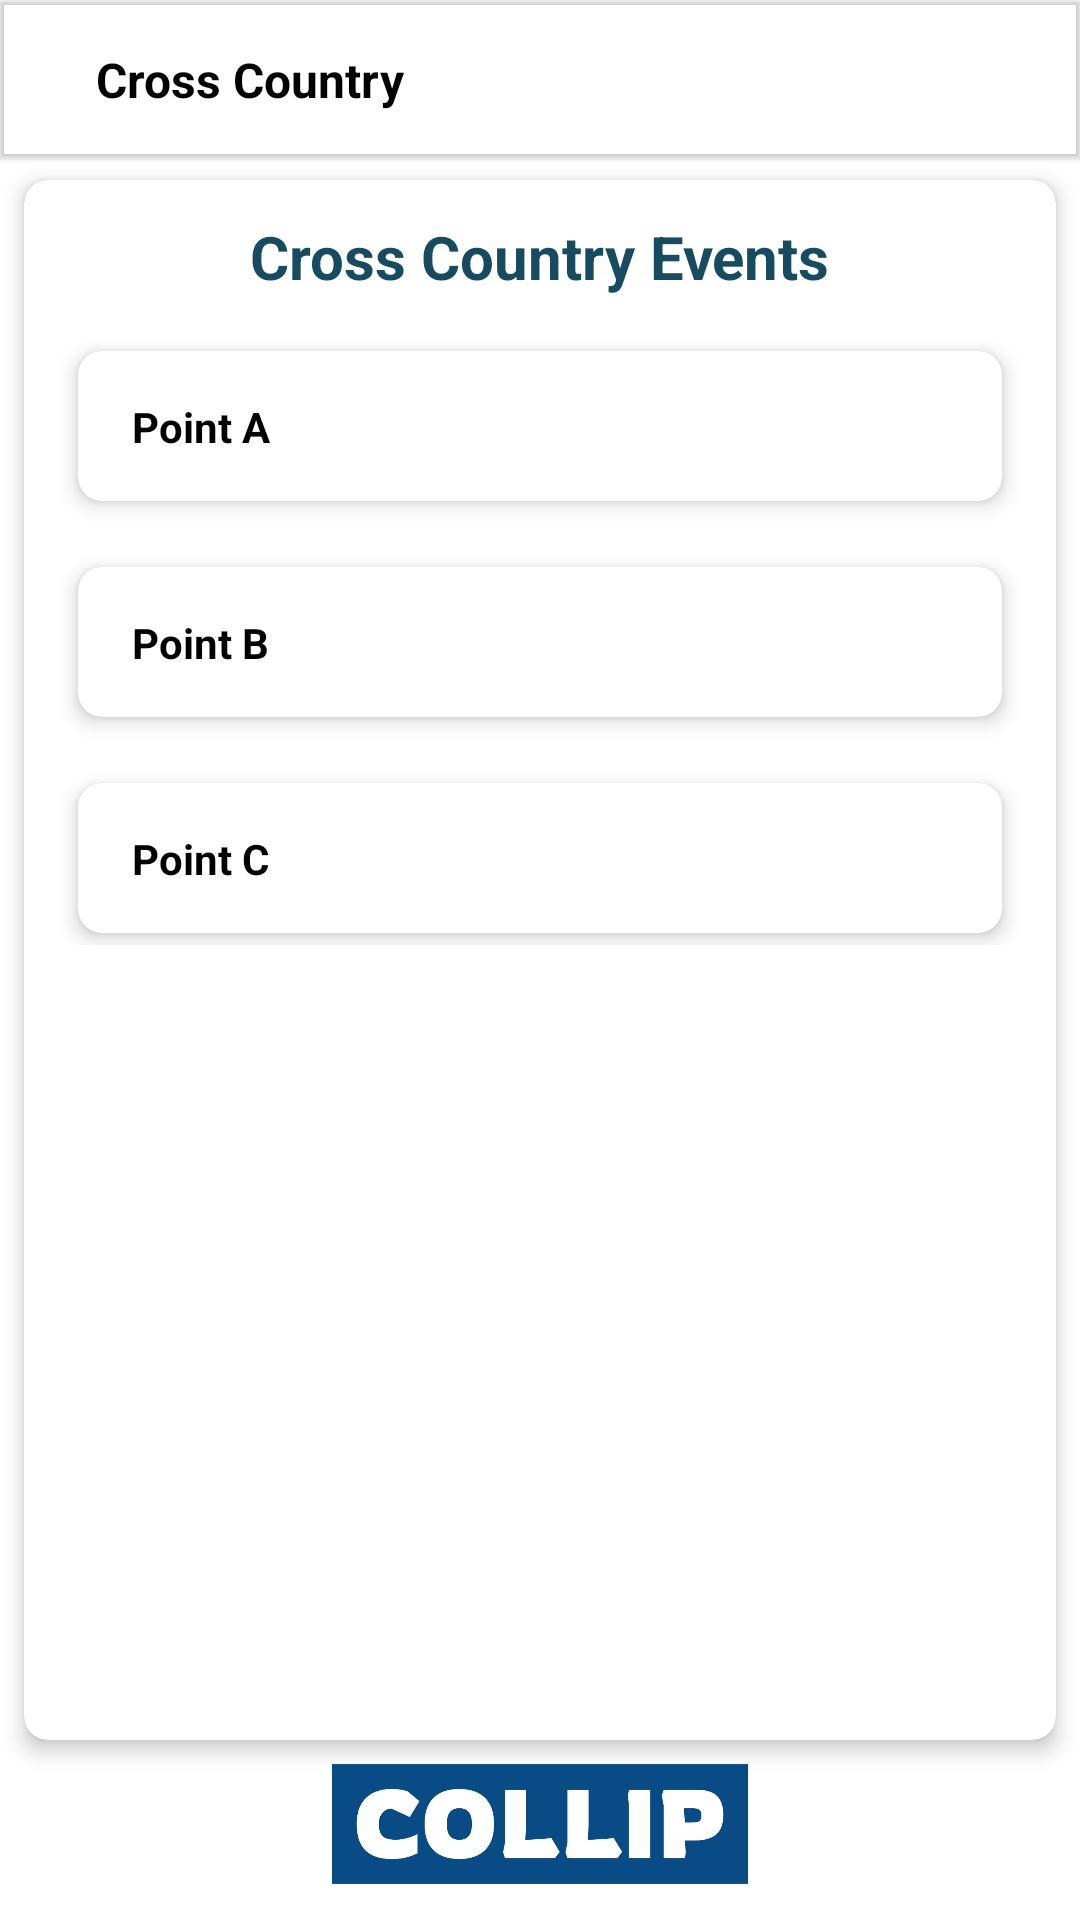

Produce the Android XML layout that renders to this screen, including the resource entries it uses.
<!-- AndroidManifest.xml: application theme Theme.RaceTracking -->
<!-- res/layout/activity_all_cross_country_events.xml -->
<?xml version="1.0" encoding="utf-8"?>
<androidx.constraintlayout.widget.ConstraintLayout xmlns:android="http://schemas.android.com/apk/res/android"
    xmlns:app="http://schemas.android.com/apk/res-auto"
    xmlns:tools="http://schemas.android.com/tools"
    android:layout_width="match_parent"
    android:layout_height="match_parent"
    tools:context=".crosscountry.AllCrossCountryEventsActivity">

    <com.google.android.material.appbar.MaterialToolbar
        android:id="@+id/tool_bar"
        android:layout_width="match_parent"
        android:layout_height="53dp"
        android:elevation="1dp"
        app:titleTextColor="@color/black"
        app:layout_constraintEnd_toEndOf="parent"
        app:layout_constraintStart_toStartOf="parent"
        app:layout_constraintTop_toTopOf="parent" >

        <ImageView
            android:id="@+id/im_back"
            android:layout_width="wrap_content"
            android:layout_height="wrap_content"
            android:background="@drawable/ic_baseline_arrow_back_24"/>

        <TextView
            android:id="@+id/tv_tool_bar_title"
            android:layout_width="wrap_content"
            android:layout_height="wrap_content"
            android:text="Cross Country"
            android:textColor="@color/black"
            android:textStyle="bold"
            android:layout_marginStart="32dp"
            android:textSize="16sp"/>
    </com.google.android.material.appbar.MaterialToolbar>
    <androidx.cardview.widget.CardView
        android:id="@+id/card_five_meter_shuttle"
        android:layout_width="match_parent"
        android:layout_height="match_parent"
        app:cardCornerRadius="8dp"
        android:layout_marginStart="8dp"
        android:layout_marginEnd="8dp"
        android:layout_marginTop="60dp"
        android:layout_marginBottom="60dp"
        android:backgroundTint="@color/white"
        app:cardElevation="4dp"
        app:layout_constraintTop_toBottomOf="@+id/tool_bar"
        app:layout_constraintStart_toStartOf="parent"
        app:layout_constraintEnd_toEndOf="parent">



    <LinearLayout
        android:layout_width="match_parent"
        android:layout_height="wrap_content"
        android:orientation="vertical"
        android:layout_marginBottom="12dp">

        <TextView
            android:layout_width="wrap_content"
            android:layout_height="wrap_content"
            android:textStyle="bold"
            android:textSize="20sp"
            android:textColor="@color/soft_green"
            android:layout_marginTop="12dp"
            android:layout_gravity="center"
            android:text="Cross Country Events"/>
        <androidx.cardview.widget.CardView
            android:id="@+id/card_point_a"
            android:layout_width="match_parent"
            android:layout_height="50dp"
            android:layout_marginTop="18dp"
            android:layout_marginStart="18dp"
            android:layout_marginEnd="18dp"
            android:layout_marginBottom="4dp"
            app:cardCornerRadius="8dp"
            android:backgroundTint="@color/white"
            app:cardElevation="4dp"
            android:visibility="visible"
            app:layout_constraintTop_toTopOf="@+id/tool_bar"
            app:layout_constraintStart_toStartOf="parent"
            app:layout_constraintEnd_toEndOf="parent">

        <androidx.constraintlayout.widget.ConstraintLayout
            android:layout_width="match_parent"
            android:layout_height="match_parent">


        <TextView
            android:id="@+id/tv_point_a"
            android:layout_width="wrap_content"
            android:layout_height="wrap_content"
            android:text="Point A"
            android:textSize="14sp"
            android:layout_marginStart="18dp"
            android:textColor="@color/black"
            android:textStyle="bold"
            app:layout_constraintStart_toStartOf="parent"
            app:layout_constraintTop_toTopOf="parent"
            app:layout_constraintBottom_toBottomOf="parent"/>

        </androidx.constraintlayout.widget.ConstraintLayout>
        </androidx.cardview.widget.CardView>


        <androidx.cardview.widget.CardView
            android:id="@+id/card_point_b"
            android:layout_width="match_parent"
            android:layout_height="50dp"
            android:layout_marginTop="18dp"
            android:layout_marginStart="18dp"
            android:layout_marginEnd="18dp"
            android:layout_marginBottom="4dp"
            app:cardCornerRadius="8dp"
            android:backgroundTint="@color/white"
            app:cardElevation="4dp"
            android:visibility="visible"
            app:layout_constraintTop_toTopOf="@+id/tool_bar"
            app:layout_constraintStart_toStartOf="parent"
            app:layout_constraintEnd_toEndOf="parent">

            <androidx.constraintlayout.widget.ConstraintLayout
                android:layout_width="match_parent"
                android:layout_height="match_parent">


                <TextView
                    android:id="@+id/tv_point_b"
                    android:layout_width="wrap_content"
                    android:layout_height="wrap_content"
                    android:text="Point B"
                    android:textSize="14sp"
                    android:layout_marginStart="18dp"
                    android:textColor="@color/black"
                    android:textStyle="bold"
                    app:layout_constraintStart_toStartOf="parent"
                    app:layout_constraintTop_toTopOf="parent"
                    app:layout_constraintBottom_toBottomOf="parent"/>

            </androidx.constraintlayout.widget.ConstraintLayout>
        </androidx.cardview.widget.CardView>

        <androidx.cardview.widget.CardView
            android:id="@+id/card_point_c"
            android:layout_width="match_parent"
            android:layout_height="50dp"
            android:layout_marginTop="18dp"
            android:layout_marginStart="18dp"
            android:layout_marginEnd="18dp"
            android:layout_marginBottom="4dp"
            app:cardCornerRadius="8dp"
            android:backgroundTint="@color/white"
            app:cardElevation="4dp"
            android:visibility="visible"
            app:layout_constraintTop_toTopOf="@+id/tool_bar"
            app:layout_constraintStart_toStartOf="parent"
            app:layout_constraintEnd_toEndOf="parent">

            <androidx.constraintlayout.widget.ConstraintLayout
                android:layout_width="match_parent"
                android:layout_height="match_parent">


                <TextView
                    android:id="@+id/tv_point_c"
                    android:layout_width="wrap_content"
                    android:layout_height="wrap_content"
                    android:text="Point C"
                    android:textSize="14sp"
                    android:layout_marginStart="18dp"
                    android:textColor="@color/black"
                    android:textStyle="bold"
                    app:layout_constraintStart_toStartOf="parent"
                    app:layout_constraintTop_toTopOf="parent"
                    app:layout_constraintBottom_toBottomOf="parent"/>

            </androidx.constraintlayout.widget.ConstraintLayout>
        </androidx.cardview.widget.CardView>

    </LinearLayout>
    </androidx.cardview.widget.CardView>


    <ImageView
        android:id="@+id/logo"
        android:layout_width="200dp"
        android:layout_height="40dp"
        android:layout_marginTop="8dp"
        android:src="@drawable/ic_collip"
        android:layout_gravity="center"
        android:layout_marginBottom="12dp"
        app:layout_constraintBottom_toBottomOf="parent"
        app:layout_constraintStart_toStartOf="parent"
        app:layout_constraintEnd_toEndOf="parent"/>
</androidx.constraintlayout.widget.ConstraintLayout>
<!-- resources referenced by this layout -->
<resources>
  <color name="black">#FF000000</color>
  <color name="soft_green">#164B60</color>
  <color name="white">#FFFFFFFF</color>
  <!-- drawable ic_collip: jpg bitmap (drawable, 31037 bytes) -->
  <style name="Theme.RaceTracking" parent="Theme.MaterialComponents.DayNight.NoActionBar">
          
          <item name="colorPrimary">@color/soft_green</item>
          <item name="colorPrimaryVariant">@color/soft_green</item>
          <item name="colorOnPrimary">@color/white</item>
          
          <item name="colorSecondary">@color/teal_200</item>
          <item name="colorSecondaryVariant">@color/teal_700</item>
          <item name="colorOnSecondary">@color/black</item>
          
          <item name="android:statusBarColor">?attr/colorPrimaryVariant</item>
          
      </style>
  <color name="teal_200">#FF03DAC5</color>
  <color name="teal_700">#FF018786</color>
</resources>
